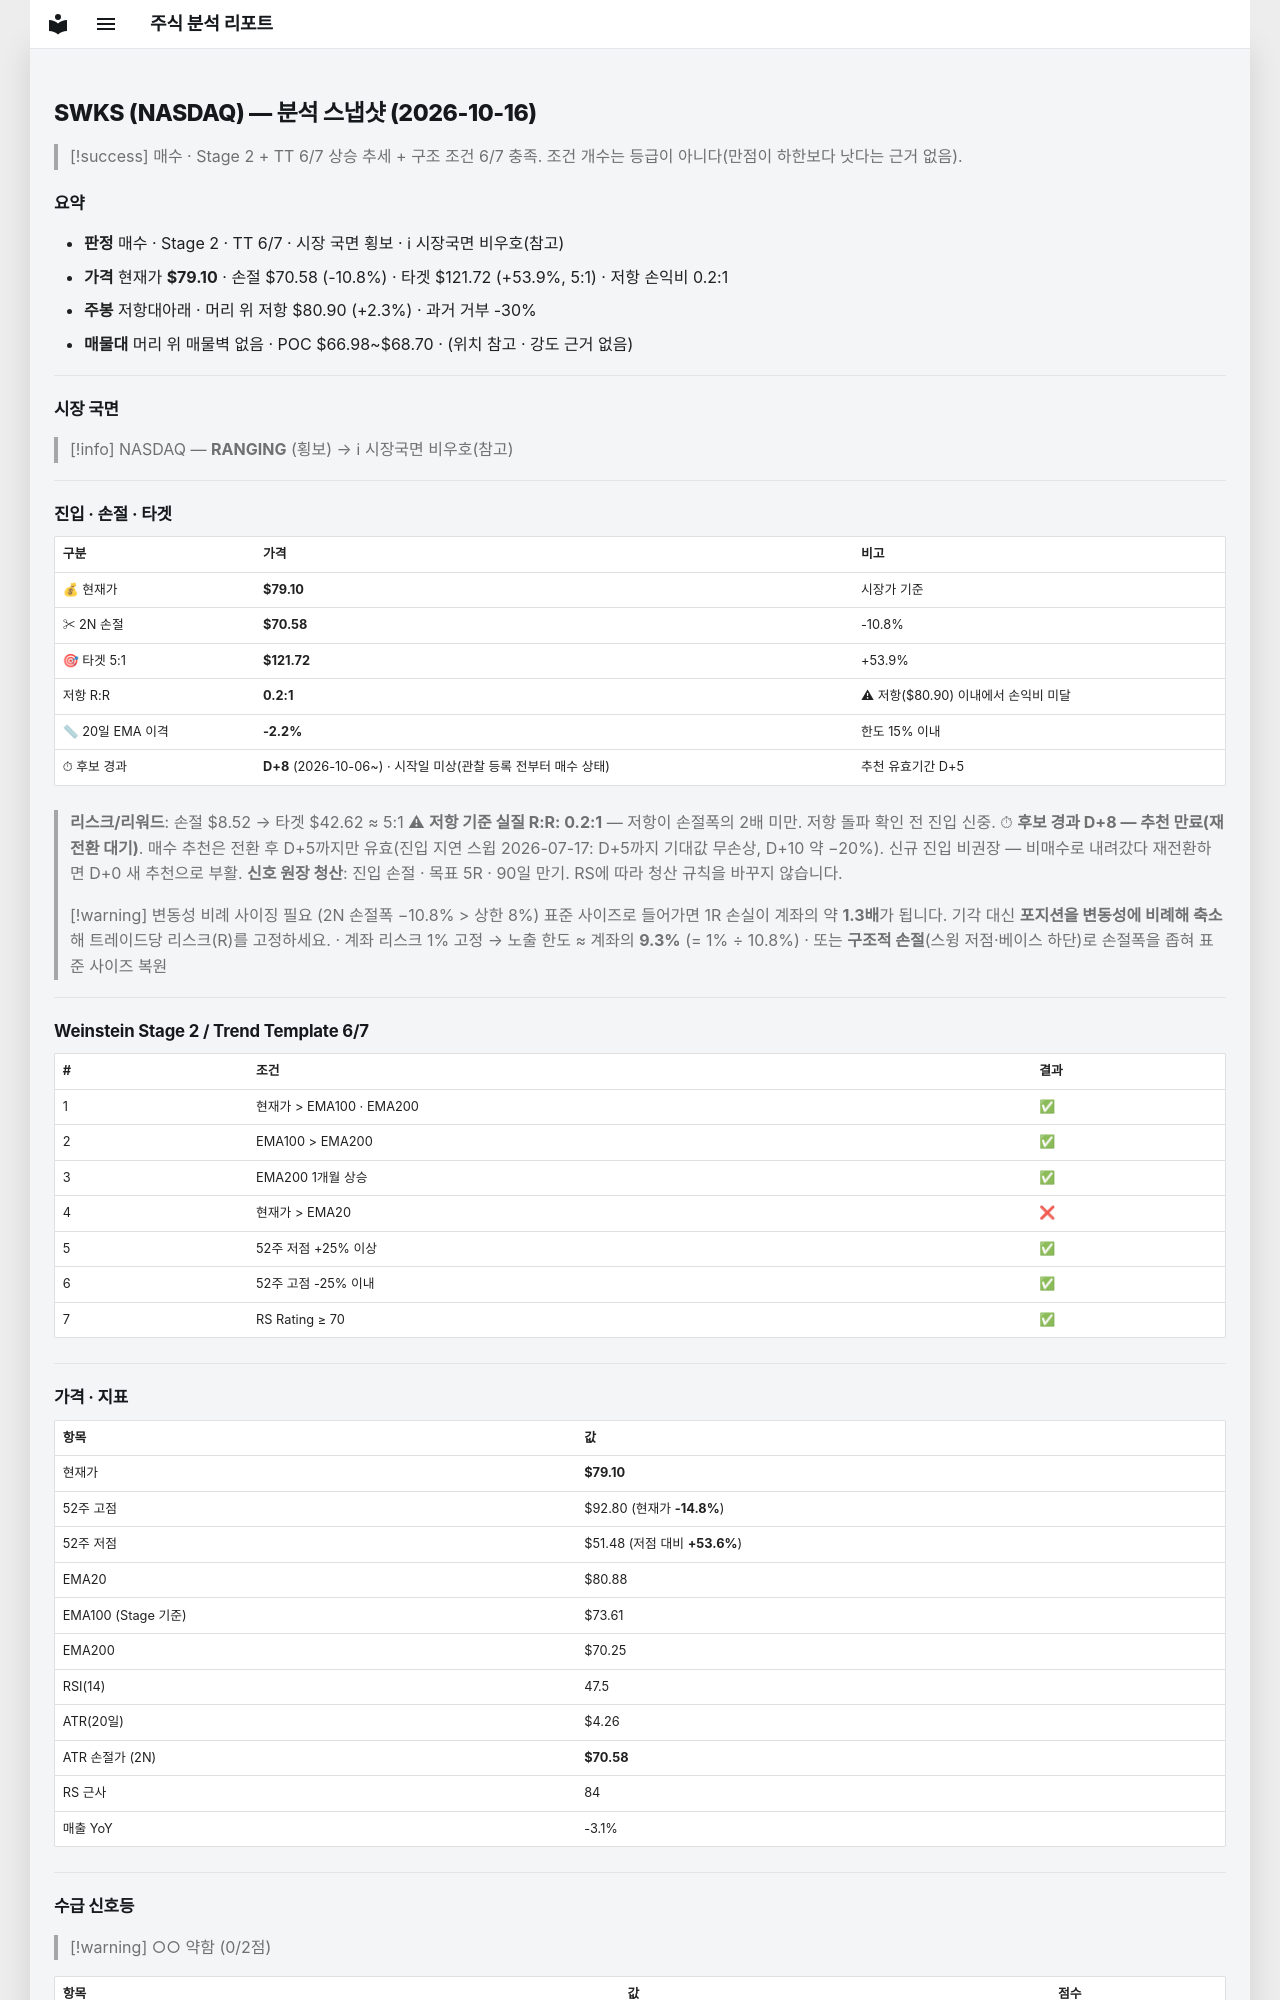

repository: soloandco/stock-reports · page: snapshots/SWKS-2026-10-16/index.html · generator: mkdocs

---
type: analysis-snapshot
title: SWKS 분석 스냅샷
ticker: SWKS
market: NASDAQ
created: 2026-10-16
updated: 2026-10-16
bar-date: 2026-10-15
verdict: 매수관찰
real-rr: 0.21
sma50-gap-pct: -2.2
candidate-days: 8
candidate-since: 2026-10-06
candidate-start-unknown: true
weekly-position: 저항대아래
weekly-overhead-price: 80.90
weekly-overhead-pct: 2.3
stage: 2
trend-template-score: 6
tt-max: 7
ma-set: ema-20-100-200
price: 79.0999984741211
stop-price: 70.57579446855547
market-regime: RANGING
supply-demand-score: 0/2
supply-demand-label: 약함
status: tracking
tags:
  - stock-agent
  - watchlist
  - SWKS
  - analysis
related:
  - "[[analysis-template]]"
---

# SWKS (NASDAQ) — 분석 스냅샷 (2026-10-16)

> [!success] 매수 · Stage 2 + TT 6/7
> 상승 추세 + 구조 조건 6/7 충족. 조건 개수는 등급이 아니다(만점이 하한보다 낫다는 근거 없음).

## 요약

- **판정** 매수 · Stage 2 · TT 6/7 · 시장 국면 횡보 · ℹ 시장국면 비우호(참고)
- **가격** 현재가 **$79.10** · 손절 $70.58 (-10.8%) · 타겟 $121.72 (+53.9%, 5:1) · 저항 손익비 0.2:1
- **주봉** 저항대아래 · 머리 위 저항 $80.90 (+2.3%) · 과거 거부 -30%
- **매물대** 머리 위 매물벽 없음 · POC $66.98~$68.70 · (위치 참고 · 강도 근거 없음)

---

## 시장 국면

> [!info] NASDAQ — **RANGING** (횡보) → ℹ 시장국면 비우호(참고)

---

## 진입 · 손절 · 타겟

| 구분 | 가격 | 비고 |
|------|------|------|
| 💰 현재가 | **$79.10** | 시장가 기준 |
| ✂ 2N 손절 | **$70.58** | -10.8% |
| 🎯 타겟 5:1 | **$121.72** | +53.9% |
| 저항 R:R | **0.2:1** | ⚠ 저항($80.90) 이내에서 손익비 미달 |
| 📏 20일 EMA 이격 | **-2.2%** | 한도 15% 이내 |
| ⏱ 후보 경과 | **D+8** (2026-10-06~) · 시작일 미상(관찰 등록 전부터 매수 상태) | 추천 유효기간 D+5 |

> **리스크/리워드**: 손절 $8.52 → 타겟 $42.62 ≈ 5:1
> ⚠ **저항 기준 실질 R:R: 0.2:1** — 저항이 손절폭의 2배 미만. 저항 돌파 확인 전 진입 신중.
> ⏱ **후보 경과 D+8 — 추천 만료(재전환 대기)**. 매수 추천은 전환 후 D+5까지만 유효(진입 지연 스윕 2026-07-17: D+5까지 기대값 무손상, D+10 약 −20%). 신규 진입 비권장 — 비매수로 내려갔다 재전환하면 D+0 새 추천으로 부활.
> **신호 원장 청산**: 진입 손절 · 목표 5R · 90일 만기. RS에 따라 청산 규칙을 바꾸지 않습니다.

> [!warning] 변동성 비례 사이징 필요 (2N 손절폭 −10.8% > 상한 8%)
> 표준 사이즈로 들어가면 1R 손실이 계좌의 약 **1.3배**가 됩니다. 기각 대신 **포지션을 변동성에 비례해 축소**해 트레이드당 리스크(R)를 고정하세요.
> · 계좌 리스크 1% 고정 → 노출 한도 ≈ 계좌의 **9.3%** (= 1% ÷ 10.8%)
> · 또는 **구조적 손절**(스윙 저점·베이스 하단)로 손절폭을 좁혀 표준 사이즈 복원

---

## Weinstein Stage 2 / Trend Template 6/7

| # | 조건 | 결과 |
|---|------|------|
| 1 | 현재가 > EMA100 · EMA200 | ✅ |
| 2 | EMA100 > EMA200 | ✅ |
| 3 | EMA200 1개월 상승 | ✅ |
| 4 | 현재가 > EMA20 | ❌ |
| 5 | 52주 저점 +25% 이상 | ✅ |
| 6 | 52주 고점 -25% 이내 | ✅ |
| 7 | RS Rating ≥ 70 | ✅ |

---

## 가격 · 지표

| 항목 | 값 |
|------|---|
| 현재가 | **$79.10** |
| 52주 고점 | $92.80 (현재가 **-14.8%**) |
| 52주 저점 | $51.48 (저점 대비 **+53.6%**) |
| EMA20 | $80.88 |
| EMA100 (Stage 기준) | $73.61 |
| EMA200 | $70.25 |
| RSI(14) | 47.5 |
| ATR(20일) | $4.26 |
| ATR 손절가 (2N) | **$70.58** |
| RS 근사 | 84 |
| 매출 YoY | -3.1% |

---
## 수급 신호등

> [!warning] ○○ 약함 (0/2점)

| 항목 | 값 | 점수 |
|------|------|------|
| 거래량 (5일/20일 비율) | 0.70× (-30.0%) | ❌ |
| OBV 20일 추세 | ↓ 하락 | ❌ |

> **판독법**: 거래량이 20일 평균보다 20% 이상 많고 OBV(온밸런스볼륨)가 상승 중이면 매집 수급이 강한 것으로 판단합니다.

---
